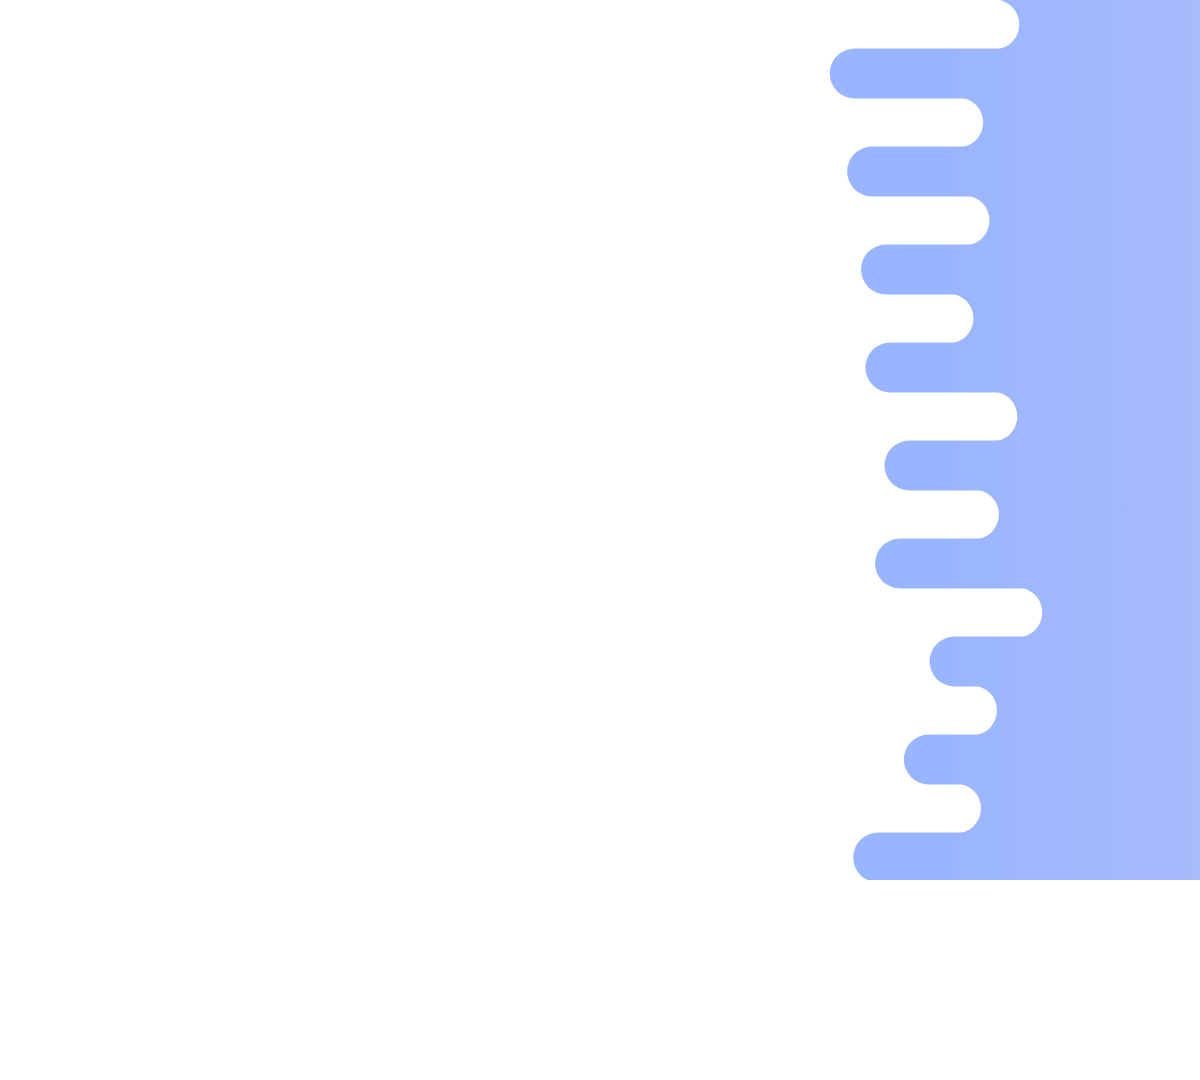
t = 0.00 s
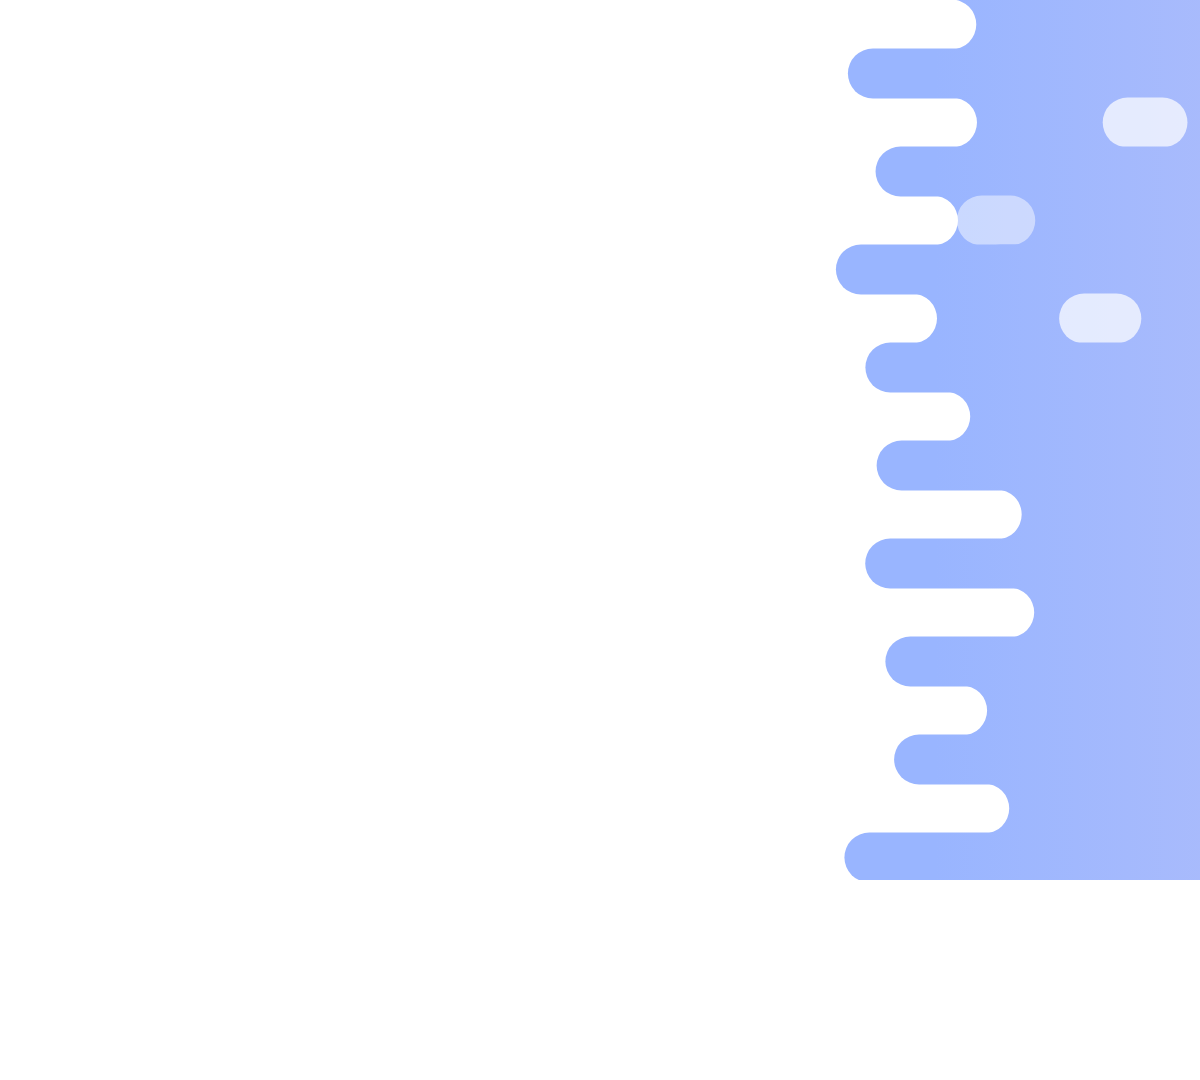
t = 1.67 s
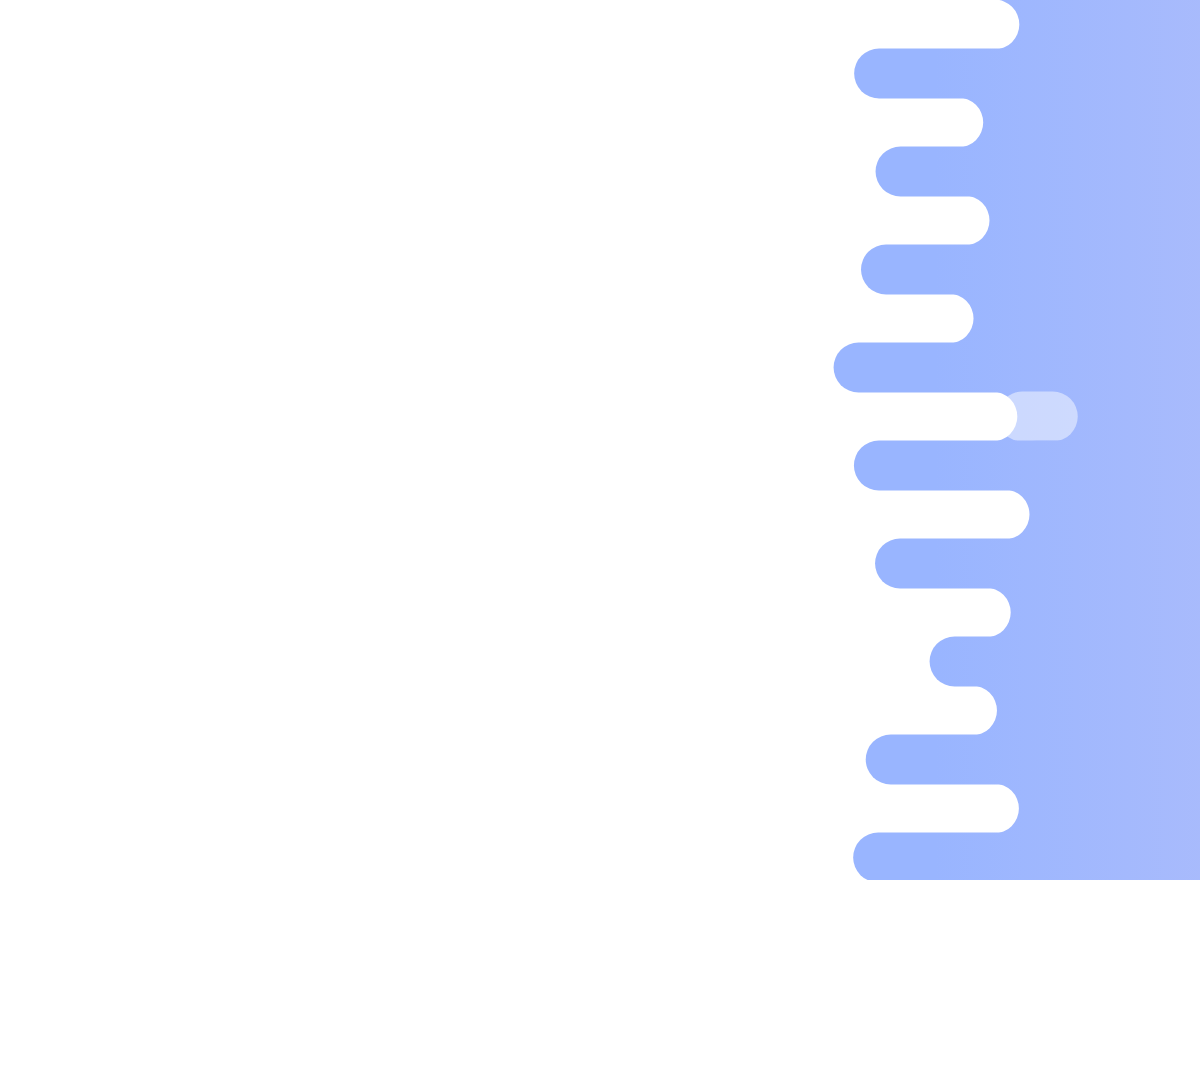
t = 3.33 s
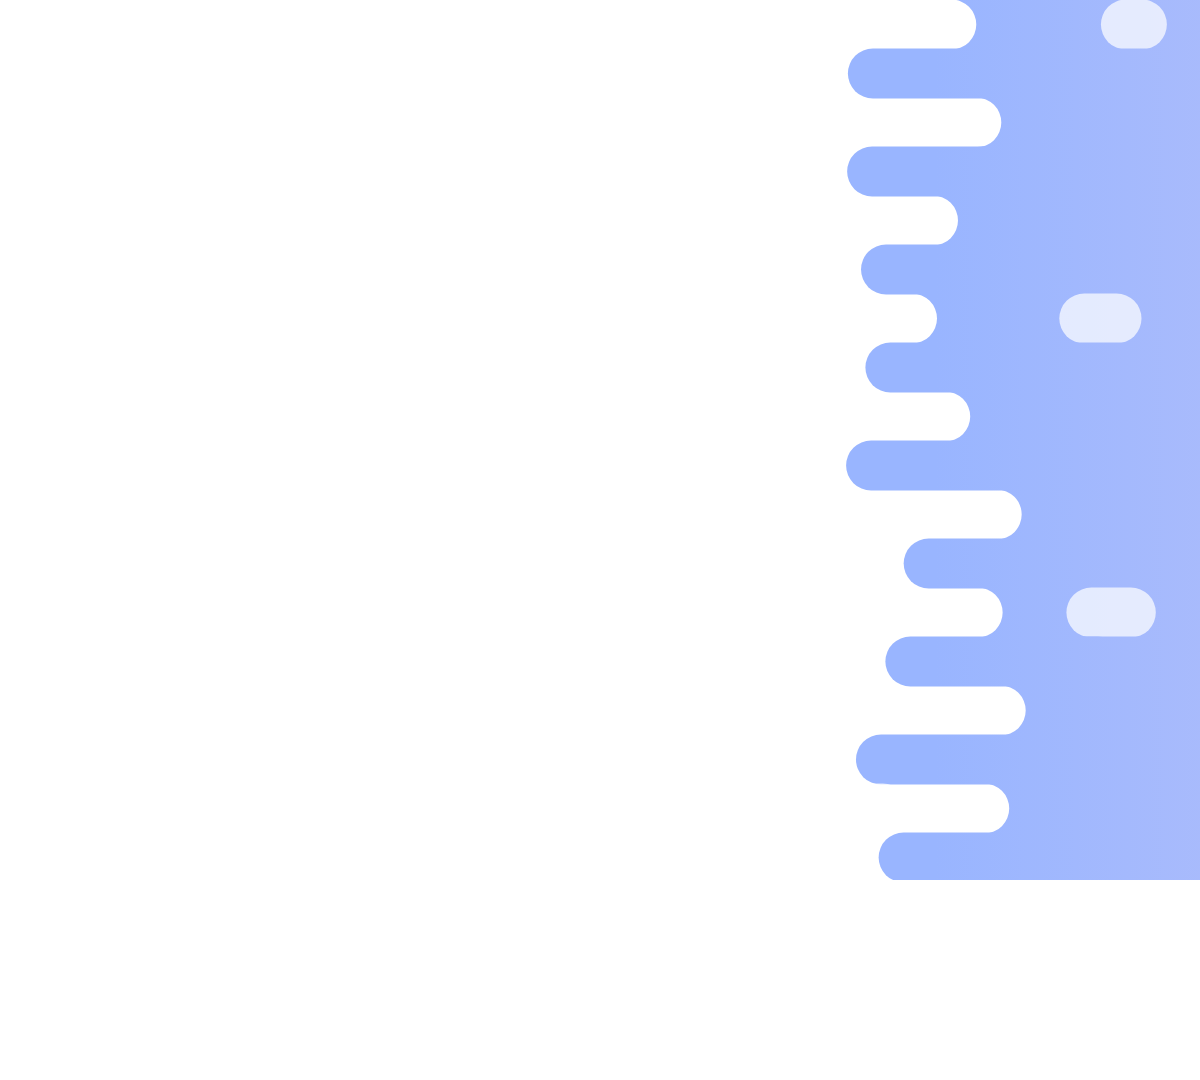
t = 5.00 s
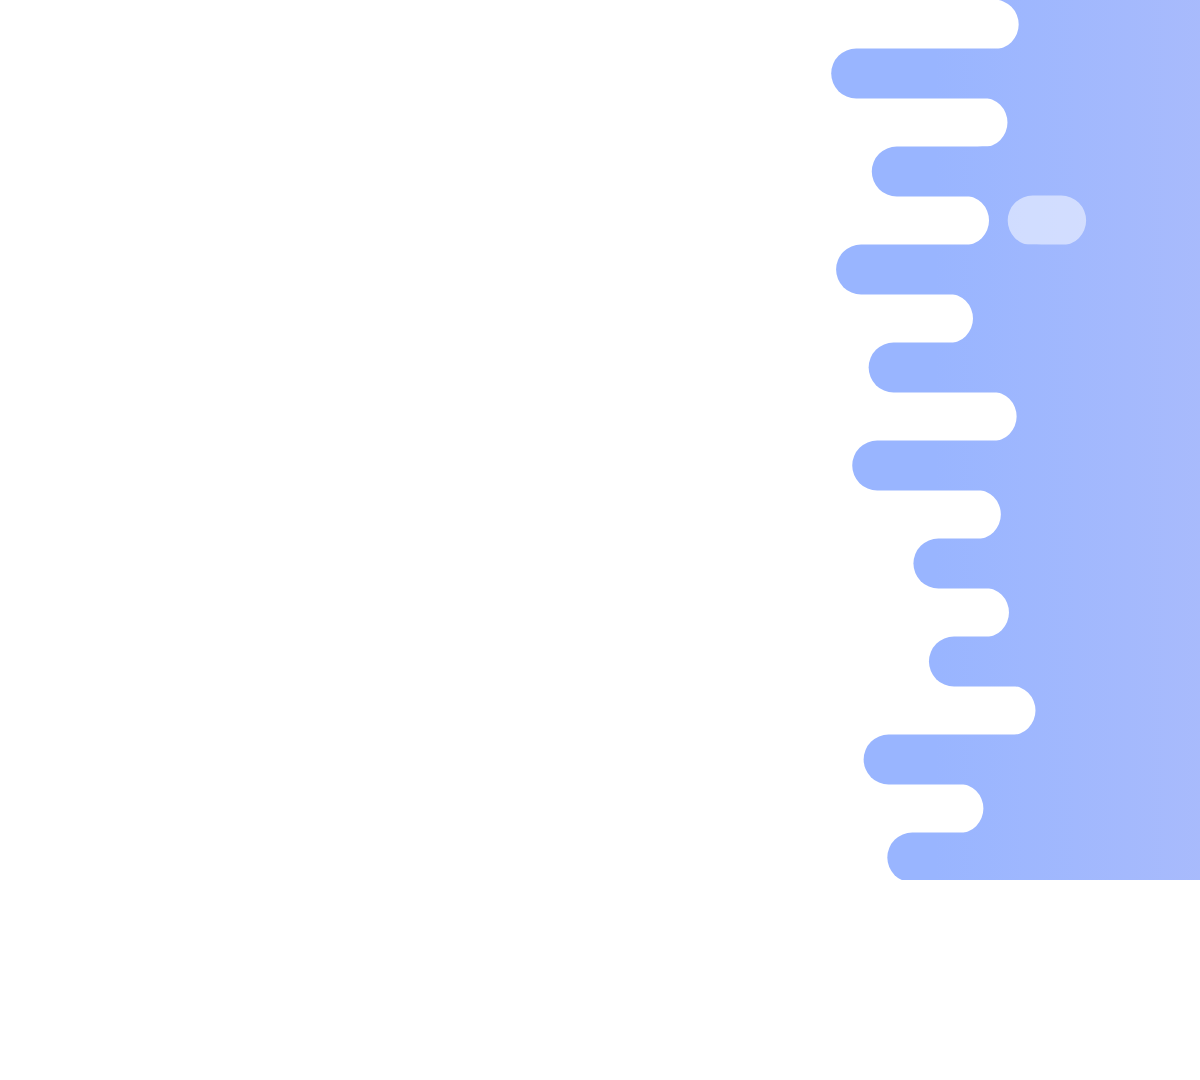
t = 6.50 s
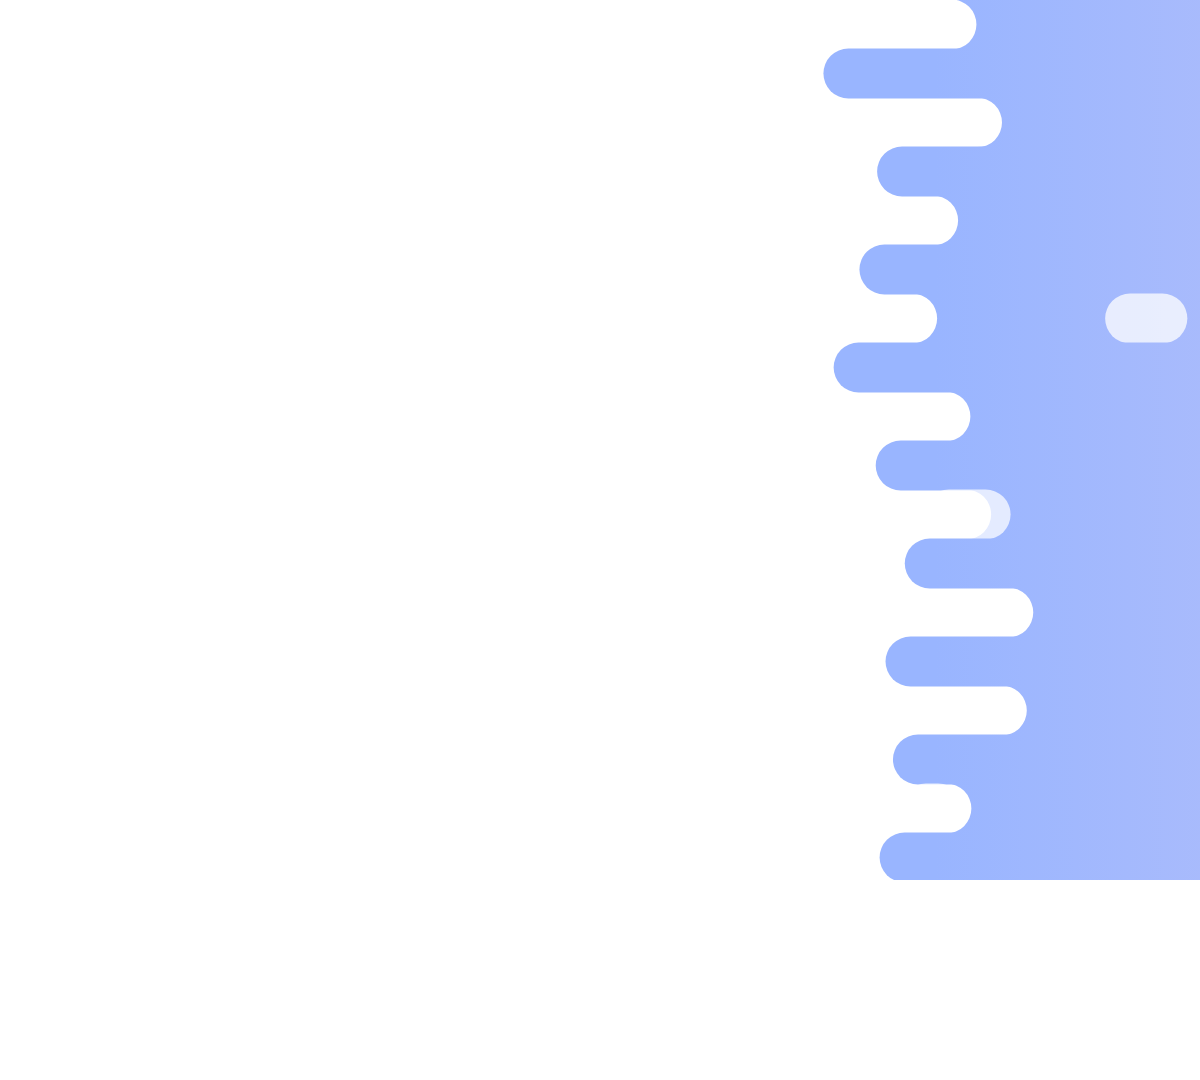
t = 8.25 s

The animated SVG that drew these frames (rendered in a browser with its animation timeline set to each time). Animation: 54 SMIL elements (animate=18,animateTransform=36); one cycle of 10.00 s, repeats indefinitely.

<svg xmlns="http://www.w3.org/2000/svg" width="1920" height="1080" preserveAspectRatio="xMidYMid" style="z-index:1;background:0 0;margin:auto;display:block;position:relative"><defs><linearGradient id="a" x1="935" x2="1920" y1="0" y2="0" gradientUnits="userSpaceOnUse"><stop offset="0" stop-color="#99b5ff"/><stop offset="1" stop-color="#d1caf5"/></linearGradient><mask id="b"><path fill="#fff" d="M2220-.5H951.286a24.5 24.5 0 0 1 0 50H2220"><animateTransform attributeName="transform" begin="0s" calcMode="spline" dur="3.3333333333333335s" keySplines="0.5 0 0.5 1;0.5 0 0.5 1" keyTimes="0;0.5;1" repeatCount="indefinite" type="translate" values="43.0472572043184;0;43.0472572043184"/></path><path d="M1984.947-.5h15.947a24.5 24.5 0 0 1 0 50h-15.947a24.5 24.5 0 0 1 0-50"><animateTransform attributeName="transform" begin="0s" dur="10s" keyTimes="0;1" repeatCount="indefinite" type="translate" values="0;-1718.0508067070227"/><animate attributeName="opacity" begin="0s" dur="10s" keyTimes="0;0.3;1" repeatCount="indefinite" values="1;1;0"/></path><path fill="#fff" d="M2220 48.5H879.14a24.5 24.5 0 0 0 0 50H2220"><animateTransform attributeName="transform" begin="-1.6666666666666665s" calcMode="spline" dur="10s" keySplines="0.5 0 0.5 1;0.5 0 0.5 1" keyTimes="0;0.5;1" repeatCount="indefinite" type="translate" values="-30.730158910903242;0;-30.730158910903242"/></path><path fill="#fff" d="M1021.91 48.5h19.345a24.5 24.5 0 0 1 0 50h-19.345a24.5 24.5 0 0 1 0-50"><animateTransform attributeName="transform" begin="-1.6666666666666665s" dur="10s" keyTimes="0;1" repeatCount="indefinite" type="translate" values="0;0"/><animate attributeName="opacity" begin="-1.6666666666666665s" dur="10s" keyTimes="0;0.3;1" repeatCount="indefinite" values="1;1;0"/></path><path fill="#fff" d="M2220 97.5H951.984a24.5 24.5 0 0 1 0 50H2220"><animateTransform attributeName="transform" begin="-3.333333333333333s" calcMode="spline" dur="10s" keySplines="0.5 0 0.5 1;0.5 0 0.5 1" keyTimes="0;0.5;1" repeatCount="indefinite" type="translate" values="30.540572046881586;0;30.540572046881586"/></path><path d="M2003.765 97.5h34.765a24.5 24.5 0 0 1 0 50h-34.765a24.5 24.5 0 0 1 0-50"><animateTransform attributeName="transform" begin="-3.333333333333333s" dur="10s" keyTimes="0;1" repeatCount="indefinite" type="translate" values="0;-1752.0021514624111"/><animate attributeName="opacity" begin="-3.333333333333333s" dur="10s" keyTimes="0;0.3;1" repeatCount="indefinite" values="1;1;0"/></path><path fill="#fff" d="M2220 146.5H907.807a24.5 24.5 0 0 0 0 50H2220"><animateTransform attributeName="transform" begin="-5s" calcMode="spline" dur="5s" keySplines="0.5 0 0.5 1;0.5 0 0.5 1" keyTimes="0;0.5;1" repeatCount="indefinite" type="translate" values="-35.67635745698866;0;-35.67635745698866"/></path><path fill="#fff" d="M982.277 146.5h22.903a24.5 24.5 0 0 1 0 50h-22.903a24.5 24.5 0 0 1 0-50"><animateTransform attributeName="transform" begin="-5s" dur="5s" keyTimes="0;1" repeatCount="indefinite" type="translate" values="0;0"/><animate attributeName="opacity" begin="-5s" dur="5s" keyTimes="0;0.3;1" repeatCount="indefinite" values="1;1;0"/></path><path fill="#fff" d="M2220 195.5H932.989a24.5 24.5 0 0 1 0 50H2220"><animateTransform attributeName="transform" begin="-6.666666666666666s" calcMode="spline" dur="3.3333333333333335s" keySplines="0.5 0 0.5 1;0.5 0 0.5 1" keyTimes="0;0.5;1" repeatCount="indefinite" type="translate" values="31.50409417093471;0;31.50409417093471"/></path><path d="M1997.43 195.5h28.431a24.5 24.5 0 0 1 0 50h-28.43a24.5 24.5 0 0 1 0-50"><animateTransform attributeName="transform" begin="-6.666666666666666s" dur="5s" keyTimes="0;1" repeatCount="indefinite" type="translate" values="0;-1523.2600751097145"/><animate attributeName="opacity" begin="-6.666666666666666s" dur="5s" keyTimes="0;0.3;1" repeatCount="indefinite" values="1;1;0"/></path><path fill="#fff" d="M2220 244.5H892.442a24.5 24.5 0 0 0 0 50H2220"><animateTransform attributeName="transform" begin="-8.333333333333334s" calcMode="spline" dur="5s" keySplines="0.5 0 0.5 1;0.5 0 0.5 1" keyTimes="0;0.5;1" repeatCount="indefinite" type="translate" values="-31.550265800758083;0;-31.550265800758083"/></path><path fill="#fff" d="M1000.334 244.5h36.225a24.5 24.5 0 0 1 0 50h-36.225a24.5 24.5 0 0 1 0-50"><animateTransform attributeName="transform" begin="-8.333333333333334s" dur="10s" keyTimes="0;1" repeatCount="indefinite" type="translate" values="0;0"/><animate attributeName="opacity" begin="-8.333333333333334s" dur="10s" keyTimes="0;0.3;1" repeatCount="indefinite" values="1;1;0"/></path><path fill="#fff" d="M2220 293.5H911.998a24.5 24.5 0 0 1 0 50H2220"><animateTransform attributeName="transform" begin="-10s" calcMode="spline" dur="3.3333333333333335s" keySplines="0.5 0 0.5 1;0.5 0 0.5 1" keyTimes="0;0.5;1" repeatCount="indefinite" type="translate" values="36.53270125582655;0;36.53270125582655"/></path><path d="M2001.183 293.5h32.184a24.5 24.5 0 0 1 0 50h-32.184a24.5 24.5 0 0 1 0-50"><animateTransform attributeName="transform" begin="-10s" dur="3.3333333333333335s" keyTimes="0;1" repeatCount="indefinite" type="translate" values="0;-1833.7396796006672"/><animate attributeName="opacity" begin="-10s" dur="3.3333333333333335s" keyTimes="0;0.3;1" repeatCount="indefinite" values="1;1;0"/></path><path fill="#fff" d="M2220 342.5H898.535a24.5 24.5 0 0 0 0 50H2220"><animateTransform attributeName="transform" begin="-11.666666666666668s" calcMode="spline" dur="5s" keySplines="0.5 0 0.5 1;0.5 0 0.5 1" keyTimes="0;0.5;1" repeatCount="indefinite" type="translate" values="-39.94276321500955;0;-39.94276321500955"/></path><path fill="#fff" d="M1029.956 342.5h37.914a24.5 24.5 0 0 1 0 50h-37.914a24.5 24.5 0 0 1 0-50"><animateTransform attributeName="transform" begin="-11.666666666666668s" dur="10s" keyTimes="0;1" repeatCount="indefinite" type="translate" values="0;0"/><animate attributeName="opacity" begin="-11.666666666666668s" dur="10s" keyTimes="0;0.3;1" repeatCount="indefinite" values="1;1;0"/></path><path fill="#fff" d="M2220 391.5H945.22a24.5 24.5 0 0 1 0 50H2220"><animateTransform attributeName="transform" begin="-13.333333333333332s" calcMode="spline" dur="3.3333333333333335s" keySplines="0.5 0 0.5 1;0.5 0 0.5 1" keyTimes="0;0.5;1" repeatCount="indefinite" type="translate" values="47.09449964238216;0;47.09449964238216"/></path><path d="M1999.331 391.5h30.332a24.5 24.5 0 0 1 0 50h-30.332a24.5 24.5 0 0 1 0-50"><animateTransform attributeName="transform" begin="-13.333333333333332s" dur="10s" keyTimes="0;1" repeatCount="indefinite" type="translate" values="0;-1465.4474487678835"/><animate attributeName="opacity" begin="-13.333333333333332s" dur="10s" keyTimes="0;0.3;1" repeatCount="indefinite" values="1;1;0"/></path><path fill="#fff" d="M2220 440.5H909.44a24.5 24.5 0 0 0 0 50H2220"><animateTransform attributeName="transform" begin="-15s" calcMode="spline" dur="10s" keySplines="0.5 0 0.5 1;0.5 0 0.5 1" keyTimes="0;0.5;1" repeatCount="indefinite" type="translate" values="-38.344922961811704;0;-38.344922961811704"/></path><path fill="#fff" d="M1036.735 440.5h29.32a24.5 24.5 0 0 1 0 50h-29.32a24.5 24.5 0 0 1 0-50"><animateTransform attributeName="transform" begin="-15s" dur="5s" keyTimes="0;1" repeatCount="indefinite" type="translate" values="0;0"/><animate attributeName="opacity" begin="-15s" dur="5s" keyTimes="0;0.3;1" repeatCount="indefinite" values="1;1;0"/></path><path fill="#fff" d="M2220 489.5H966.127a24.5 24.5 0 0 1 0 50H2220"><animateTransform attributeName="transform" begin="-16.666666666666668s" calcMode="spline" dur="10s" keySplines="0.5 0 0.5 1;0.5 0 0.5 1" keyTimes="0;0.5;1" repeatCount="indefinite" type="translate" values="38.374445056835825;0;38.374445056835825"/></path><path d="M2005.676 489.5h36.676a24.5 24.5 0 0 1 0 50h-36.676a24.5 24.5 0 0 1 0-50"><animateTransform attributeName="transform" begin="-16.666666666666668s" dur="10s" keyTimes="0;1" repeatCount="indefinite" type="translate" values="0;-2149.365468440975"/><animate attributeName="opacity" begin="-16.666666666666668s" dur="10s" keyTimes="0;0.3;1" repeatCount="indefinite" values="1;1;0"/></path><path fill="#fff" d="M2220 538.5H938.509a24.5 24.5 0 0 0 0 50H2220"><animateTransform attributeName="transform" begin="-18.333333333333336s" calcMode="spline" dur="10s" keySplines="0.5 0 0.5 1;0.5 0 0.5 1" keyTimes="0;0.5;1" repeatCount="indefinite" type="translate" values="-48.279214665595816;0;-48.279214665595816"/></path><path fill="#fff" d="M1029.889 538.5h12.5a24.5 24.5 0 0 1 0 50h-12.5a24.5 24.5 0 0 1 0-50"><animateTransform attributeName="transform" begin="-18.333333333333336s" dur="10s" keyTimes="0;1" repeatCount="indefinite" type="translate" values="0;0"/><animate attributeName="opacity" begin="-18.333333333333336s" dur="10s" keyTimes="0;0.3;1" repeatCount="indefinite" values="1;1;0"/></path><path fill="#fff" d="M2220 587.5H977.643a24.5 24.5 0 0 1 0 50H2220"><animateTransform attributeName="transform" begin="-20s" calcMode="spline" dur="10s" keySplines="0.5 0 0.5 1;0.5 0 0.5 1" keyTimes="0;0.5;1" repeatCount="indefinite" type="translate" values="39.632349196725926;0;39.632349196725926"/></path><path d="M2008.378 587.5h39.378a24.5 24.5 0 0 1 0 50h-39.378a24.5 24.5 0 0 1 0-50"><animateTransform attributeName="transform" begin="-20s" dur="10s" keyTimes="0;1" repeatCount="indefinite" type="translate" values="0;-1833.909397023026"/><animate attributeName="opacity" begin="-20s" dur="10s" keyTimes="0;0.3;1" repeatCount="indefinite" values="1;1;0"/></path><path fill="#fff" d="M2220 636.5H954.598a24.5 24.5 0 0 0 0 50H2220"><animateTransform attributeName="transform" begin="-21.666666666666664s" calcMode="spline" dur="3.3333333333333335s" keySplines="0.5 0 0.5 1;0.5 0 0.5 1" keyTimes="0;0.5;1" repeatCount="indefinite" type="translate" values="-44.217016955580036;0;-44.217016955580036"/></path><path fill="#fff" d="M1062.283 636.5h35.605a24.5 24.5 0 0 1 0 50h-35.605a24.5 24.5 0 0 1 0-50"><animateTransform attributeName="transform" begin="-21.666666666666664s" dur="5s" keyTimes="0;1" repeatCount="indefinite" type="translate" values="0;0"/><animate attributeName="opacity" begin="-21.666666666666664s" dur="5s" keyTimes="0;0.3;1" repeatCount="indefinite" values="1;1;0"/></path><path fill="#fff" d="M2220 685.5H962.102a24.5 24.5 0 0 1 0 50H2220"><animateTransform attributeName="transform" begin="-23.333333333333336s" calcMode="spline" dur="10s" keySplines="0.5 0 0.5 1;0.5 0 0.5 1" keyTimes="0;0.5;1" repeatCount="indefinite" type="translate" values="48.472286527943524;0;48.472286527943524"/></path><path d="M1999.68 685.5h30.68a24.5 24.5 0 0 1 0 50h-30.68a24.5 24.5 0 0 1 0-50"><animateTransform attributeName="transform" begin="-23.333333333333336s" dur="5s" keyTimes="0;1" repeatCount="indefinite" type="translate" values="0;-2181.2438339761084"/><animate attributeName="opacity" begin="-23.333333333333336s" dur="5s" keyTimes="0;0.3;1" repeatCount="indefinite" values="1;1;0"/></path><path fill="#fff" d="M2220 734.5H928.879a24.5 24.5 0 0 0 0 50H2220"><animateTransform attributeName="transform" begin="-25s" calcMode="spline" dur="10s" keySplines="0.5 0 0.5 1;0.5 0 0.5 1" keyTimes="0;0.5;1" repeatCount="indefinite" type="translate" values="-47.902214633873356;0;-47.902214633873356"/></path><path fill="#fff" d="M1046.268 734.5h35.336a24.5 24.5 0 0 1 0 50h-35.336a24.5 24.5 0 0 1 0-50"><animateTransform attributeName="transform" begin="-25s" dur="5s" keyTimes="0;1" repeatCount="indefinite" type="translate" values="0;0"/><animate attributeName="opacity" begin="-25s" dur="5s" keyTimes="0;0.3;1" repeatCount="indefinite" values="1;1;0"/></path><path fill="#fff" d="M2220 783.5H946.354a24.5 24.5 0 0 1 0 50H2220"><animateTransform attributeName="transform" begin="-26.666666666666664s" calcMode="spline" dur="10s" keySplines="0.5 0 0.5 1;0.5 0 0.5 1" keyTimes="0;0.5;1" repeatCount="indefinite" type="translate" values="47.55450544104846;0;47.55450544104846"/></path><path d="M1981.407 783.5h12.408a24.5 24.5 0 0 1 0 50h-12.408a24.5 24.5 0 0 1 0-50"><animateTransform attributeName="transform" begin="-26.666666666666664s" dur="3.3333333333333335s" keyTimes="0;1" repeatCount="indefinite" type="translate" values="0;-2222.0890296953985"/><animate attributeName="opacity" begin="-26.666666666666664s" dur="3.3333333333333335s" keyTimes="0;0.3;1" repeatCount="indefinite" values="1;1;0"/></path><path fill="#fff" d="M2220 832.5H912.386a24.5 24.5 0 0 0 0 50H2220"><animateTransform attributeName="transform" begin="-28.33333333333333s" calcMode="spline" dur="10s" keySplines="0.5 0 0.5 1;0.5 0 0.5 1" keyTimes="0;0.5;1" repeatCount="indefinite" type="translate" values="-42.96411461204218;0;-42.96411461204218"/></path><path fill="#fff" d="M1072.833 832.5h33.597a24.5 24.5 0 0 1 0 50h-33.597a24.5 24.5 0 0 1 0-50"><animateTransform attributeName="transform" begin="-28.33333333333333s" dur="3.3333333333333335s" keyTimes="0;1" repeatCount="indefinite" type="translate" values="0;0"/><animate attributeName="opacity" begin="-28.33333333333333s" dur="3.3333333333333335s" keyTimes="0;0.3;1" repeatCount="indefinite" values="1;1;0"/></path></mask></defs><path fill="url('#a')" d="M0 0h1920v880H0z" mask="url('#b')"/></svg>